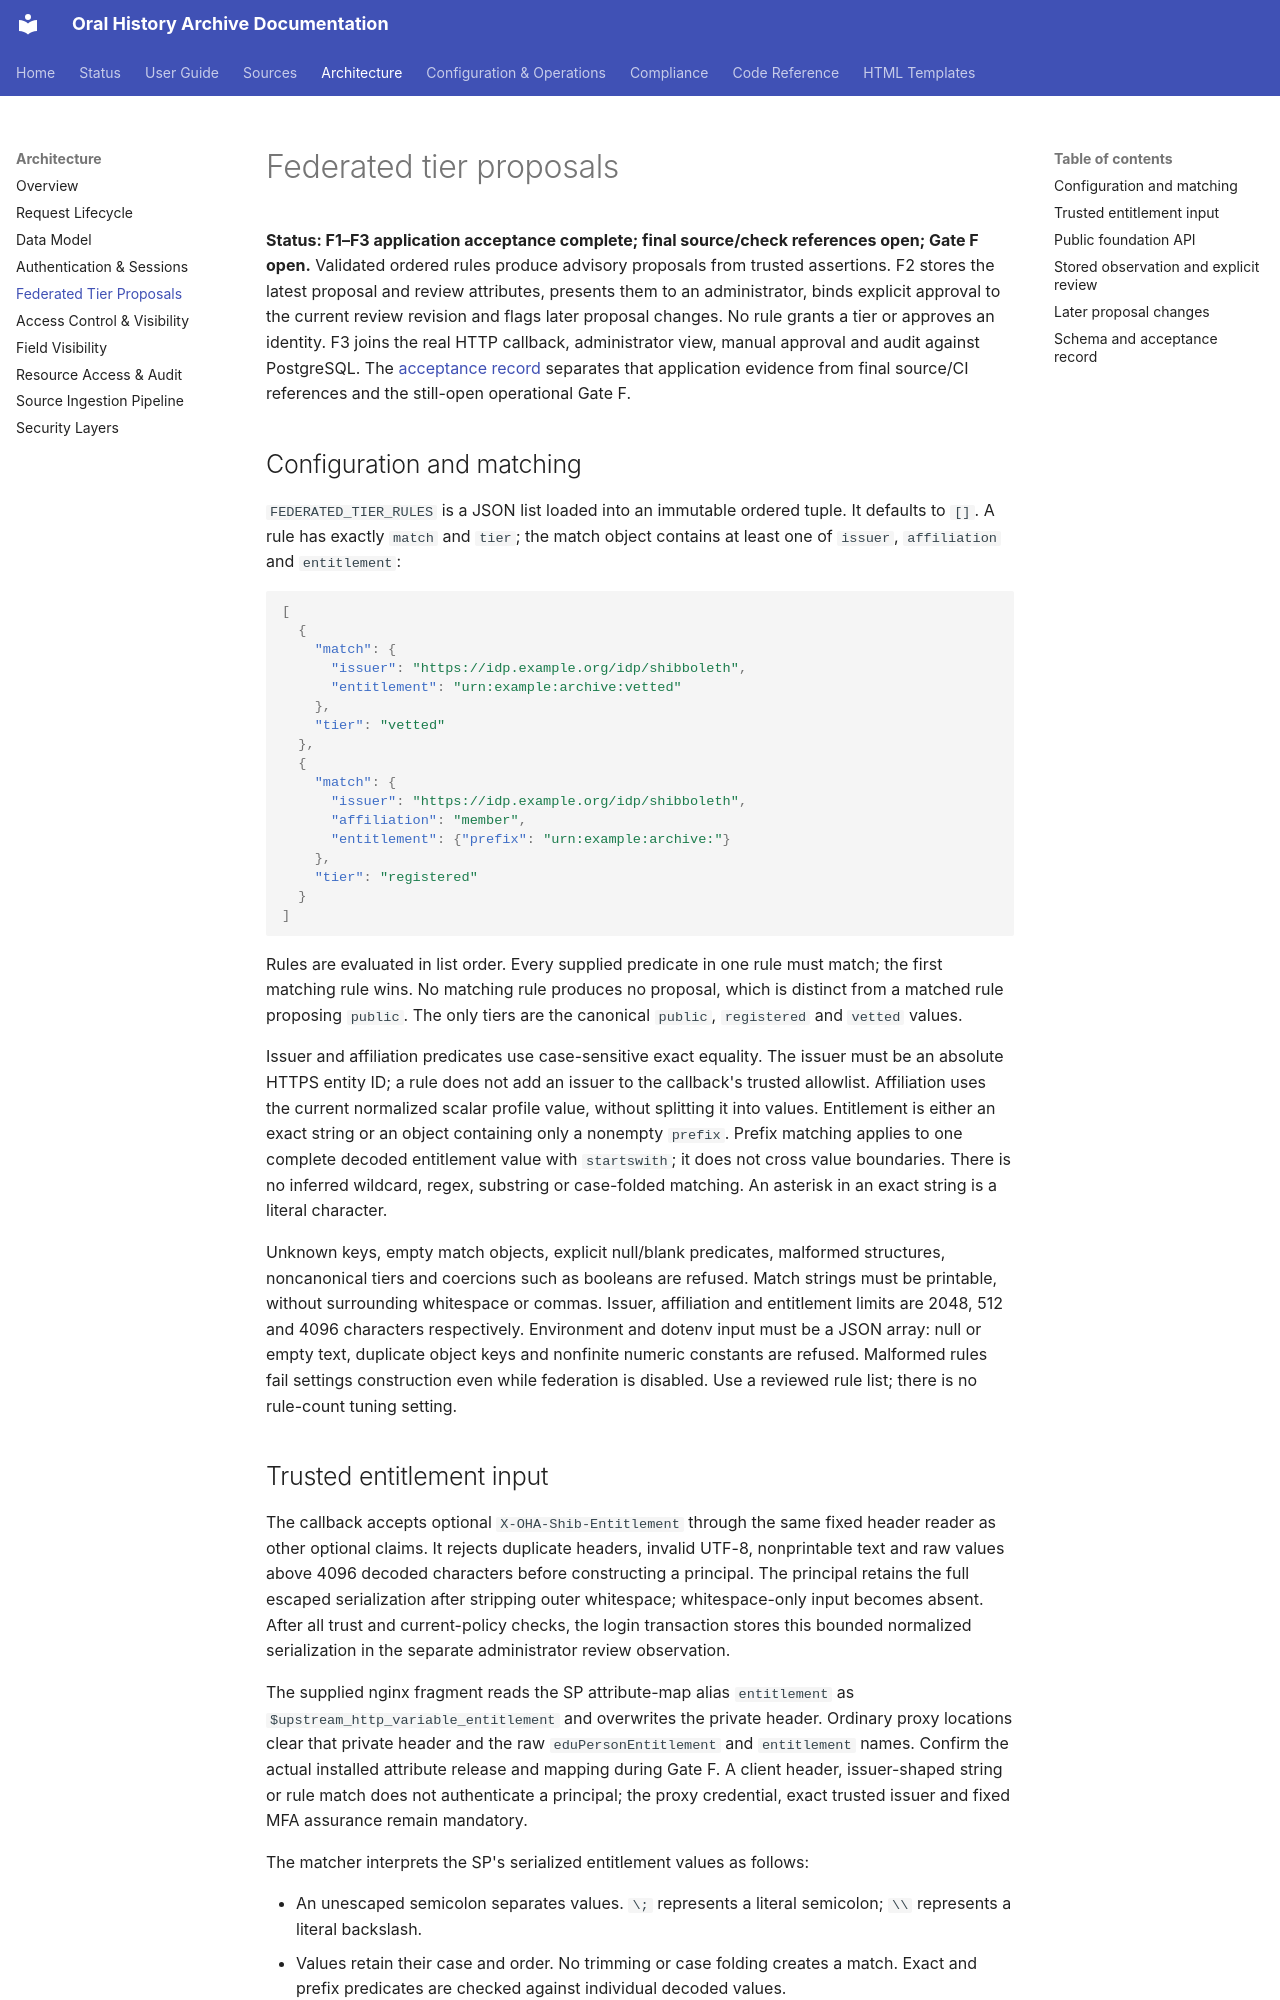

repository: CFutter/sec_hum_oralhistarchiv_web_app · page: architecture/federated-tier-rules/index.html · generator: mkdocs

# Federated tier proposals

**Status: F1–F3 application acceptance complete; final source/check references open; Gate F open.**
Validated ordered rules produce advisory proposals from trusted assertions.
F2 stores the latest proposal and review attributes, presents them to an
administrator, binds explicit approval to the current review revision and
flags later proposal changes. No rule grants a tier or approves an identity.
F3 joins the real HTTP callback, administrator view, manual approval and audit
against PostgreSQL. The [acceptance record](../runbooks/federated-tier-acceptance.md)
separates that application evidence from final source/CI references and the
still-open operational Gate F.

## Configuration and matching

`FEDERATED_TIER_RULES` is a JSON list loaded into an immutable ordered tuple.
It defaults to `[]`. A rule has exactly `match` and `tier`; the match object
contains at least one of `issuer`, `affiliation` and `entitlement`:

```json
[
  {
    "match": {
      "issuer": "https://idp.example.org/idp/shibboleth",
      "entitlement": "urn:example:archive:vetted"
    },
    "tier": "vetted"
  },
  {
    "match": {
      "issuer": "https://idp.example.org/idp/shibboleth",
      "affiliation": "member",
      "entitlement": {"prefix": "urn:example:archive:"}
    },
    "tier": "registered"
  }
]
```

Rules are evaluated in list order. Every supplied predicate in one rule must
match; the first matching rule wins. No matching rule produces no proposal,
which is distinct from a matched rule proposing `public`. The only tiers are
the canonical `public`, `registered` and `vetted` values.

Issuer and affiliation predicates use case-sensitive exact equality. The issuer
must be an absolute HTTPS entity ID; a rule does not add an issuer to the
callback's trusted allowlist. Affiliation uses the current normalized scalar
profile value, without splitting it into values. Entitlement is either an exact
string or an object containing only a nonempty `prefix`. Prefix matching applies
to one complete decoded entitlement value with `startswith`; it does not cross
value boundaries. There is no inferred wildcard, regex, substring or case-folded
matching. An asterisk in an exact string is a literal character.

Unknown keys, empty match objects, explicit null/blank predicates, malformed
structures, noncanonical tiers and coercions such as booleans are refused.
Match strings must be printable, without surrounding whitespace or commas.
Issuer, affiliation and entitlement limits are 2048, 512 and 4096 characters
respectively. Environment and dotenv input must be a JSON array: null or empty
text, duplicate object keys and nonfinite numeric constants are refused.
Malformed rules fail settings construction even while federation is disabled.
Use a reviewed rule list; there is no rule-count tuning setting.
